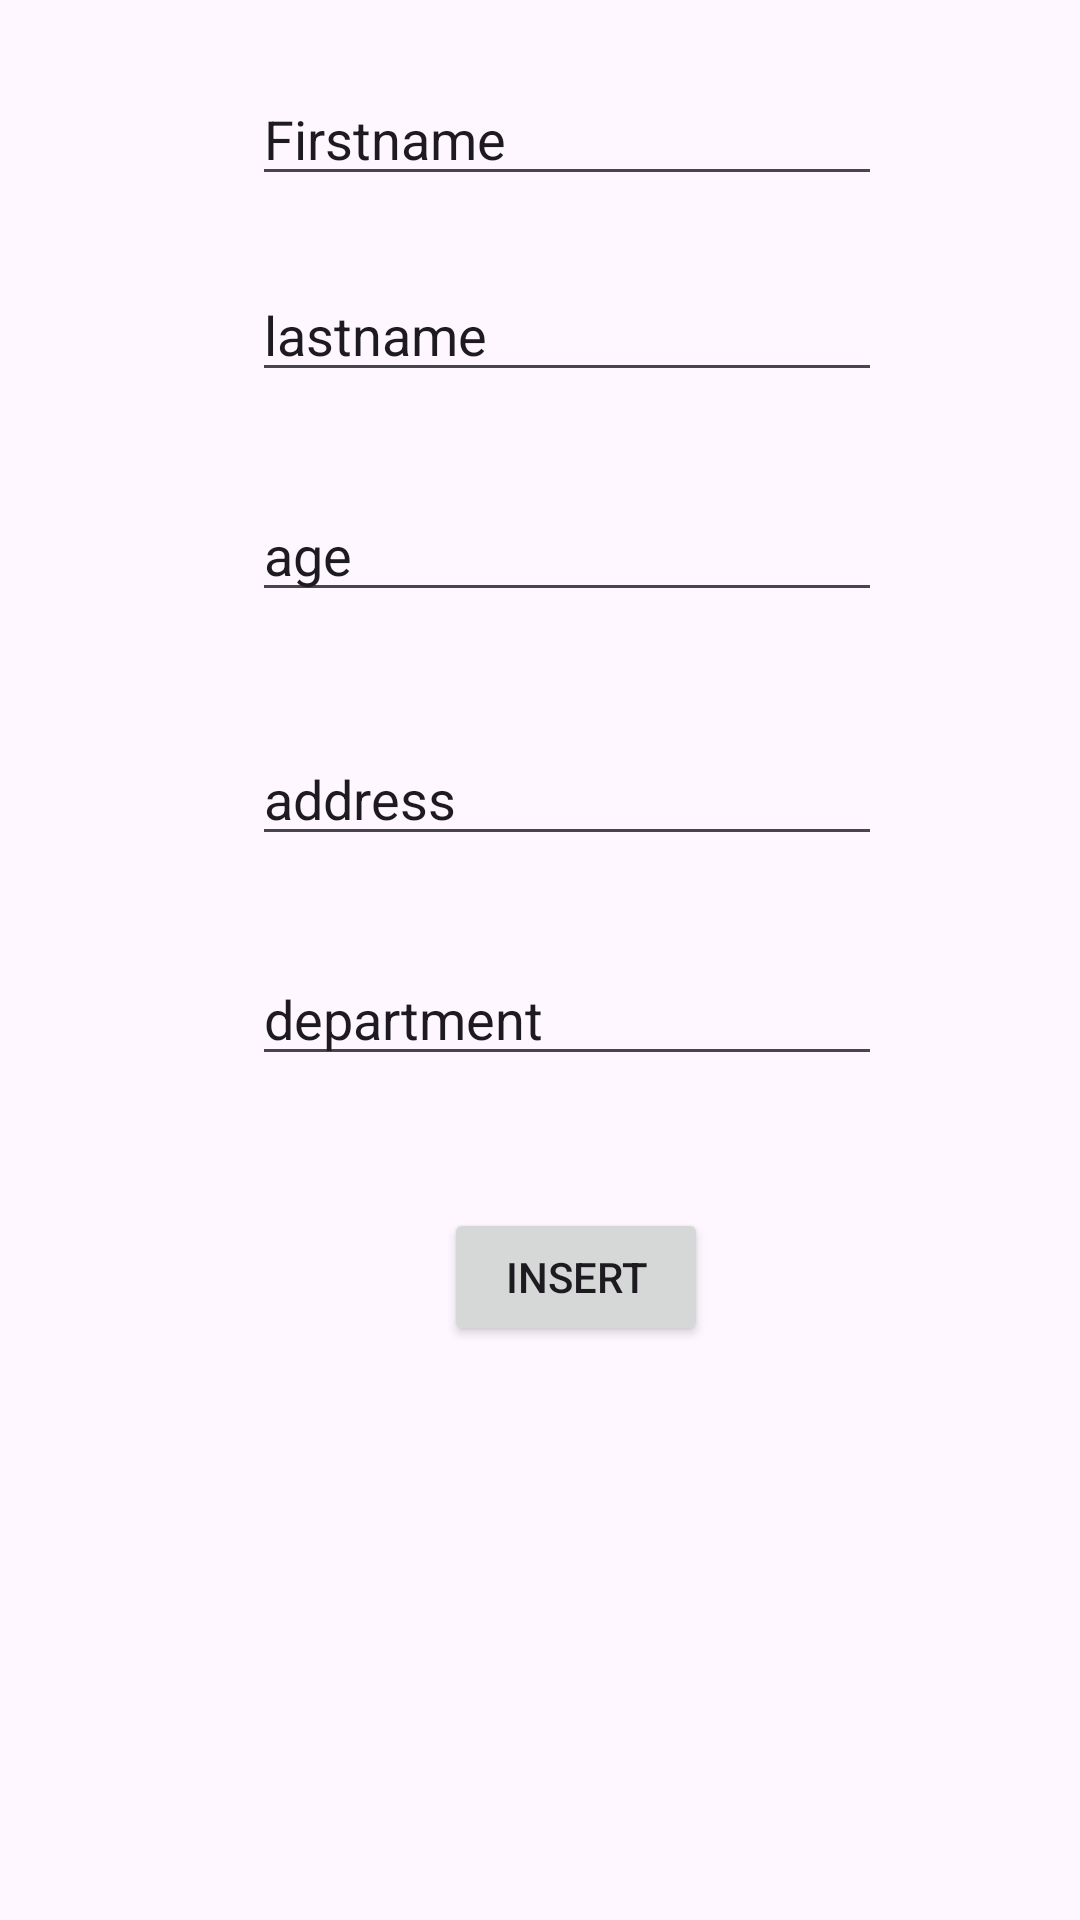

Produce the Android XML layout that renders to this screen, including the resource entries it uses.
<!-- AndroidManifest.xml: application theme Theme.MySQLiteFull -->
<!-- res/layout/activity_insert2.xml -->
<?xml version="1.0" encoding="utf-8"?>
<androidx.constraintlayout.widget.ConstraintLayout xmlns:android="http://schemas.android.com/apk/res/android"
    xmlns:app="http://schemas.android.com/apk/res-auto"
    xmlns:tools="http://schemas.android.com/tools"
    android:layout_width="match_parent"
    android:layout_height="match_parent"
    tools:context=".InsertActivity2">

    <EditText
        android:id="@+id/firstname"
        android:layout_width="wrap_content"
        android:layout_height="wrap_content"
        android:layout_marginStart="84dp"
        android:layout_marginTop="24dp"
        android:ems="10"
        android:inputType="textPersonName"
        android:text="Firstname"
        app:layout_constraintStart_toStartOf="parent"
        app:layout_constraintTop_toTopOf="parent" />

    <EditText
        android:id="@+id/lastname"
        android:layout_width="wrap_content"
        android:layout_height="wrap_content"
        android:layout_marginStart="84dp"
        android:layout_marginTop="24dp"
        android:ems="10"
        android:inputType="textPersonName"
        android:text="lastname"
        app:layout_constraintStart_toStartOf="parent"
        app:layout_constraintTop_toBottomOf="@+id/firstname" />

    <EditText
        android:id="@+id/age"
        android:layout_width="wrap_content"
        android:layout_height="wrap_content"
        android:layout_marginStart="84dp"
        android:layout_marginTop="32dp"
        android:ems="10"
        android:inputType="textPersonName"
        android:text="age"
        app:layout_constraintStart_toStartOf="parent"
        app:layout_constraintTop_toBottomOf="@+id/lastname" />

    <EditText
        android:id="@+id/address"
        android:layout_width="wrap_content"
        android:layout_height="wrap_content"
        android:layout_marginStart="84dp"
        android:layout_marginTop="40dp"
        android:ems="10"
        android:inputType="textPersonName"
        android:text="address"
        app:layout_constraintStart_toStartOf="parent"
        app:layout_constraintTop_toBottomOf="@+id/age" />

    <EditText
        android:id="@+id/department"
        android:layout_width="wrap_content"
        android:layout_height="wrap_content"
        android:layout_marginStart="84dp"
        android:layout_marginTop="32dp"
        android:ems="10"
        android:inputType="textPersonName"
        android:text="department"
        app:layout_constraintStart_toStartOf="parent"
        app:layout_constraintTop_toBottomOf="@+id/address" />

    <Button
        android:id="@+id/insert"
        android:layout_width="wrap_content"
        android:layout_height="46dp"
        android:layout_marginStart="148dp"
        android:layout_marginTop="44dp"
        android:text="insert"
        app:layout_constraintStart_toStartOf="parent"
        app:layout_constraintTop_toBottomOf="@+id/department" />
</androidx.constraintlayout.widget.ConstraintLayout>
<!-- resources referenced by this layout -->
<resources>
  <style name="Theme.MySQLiteFull" parent="Base.Theme.MySQLiteFull" />
  <style name="Base.Theme.MySQLiteFull" parent="Theme.Material3.DayNight.NoActionBar">
          
          
      </style>
</resources>
